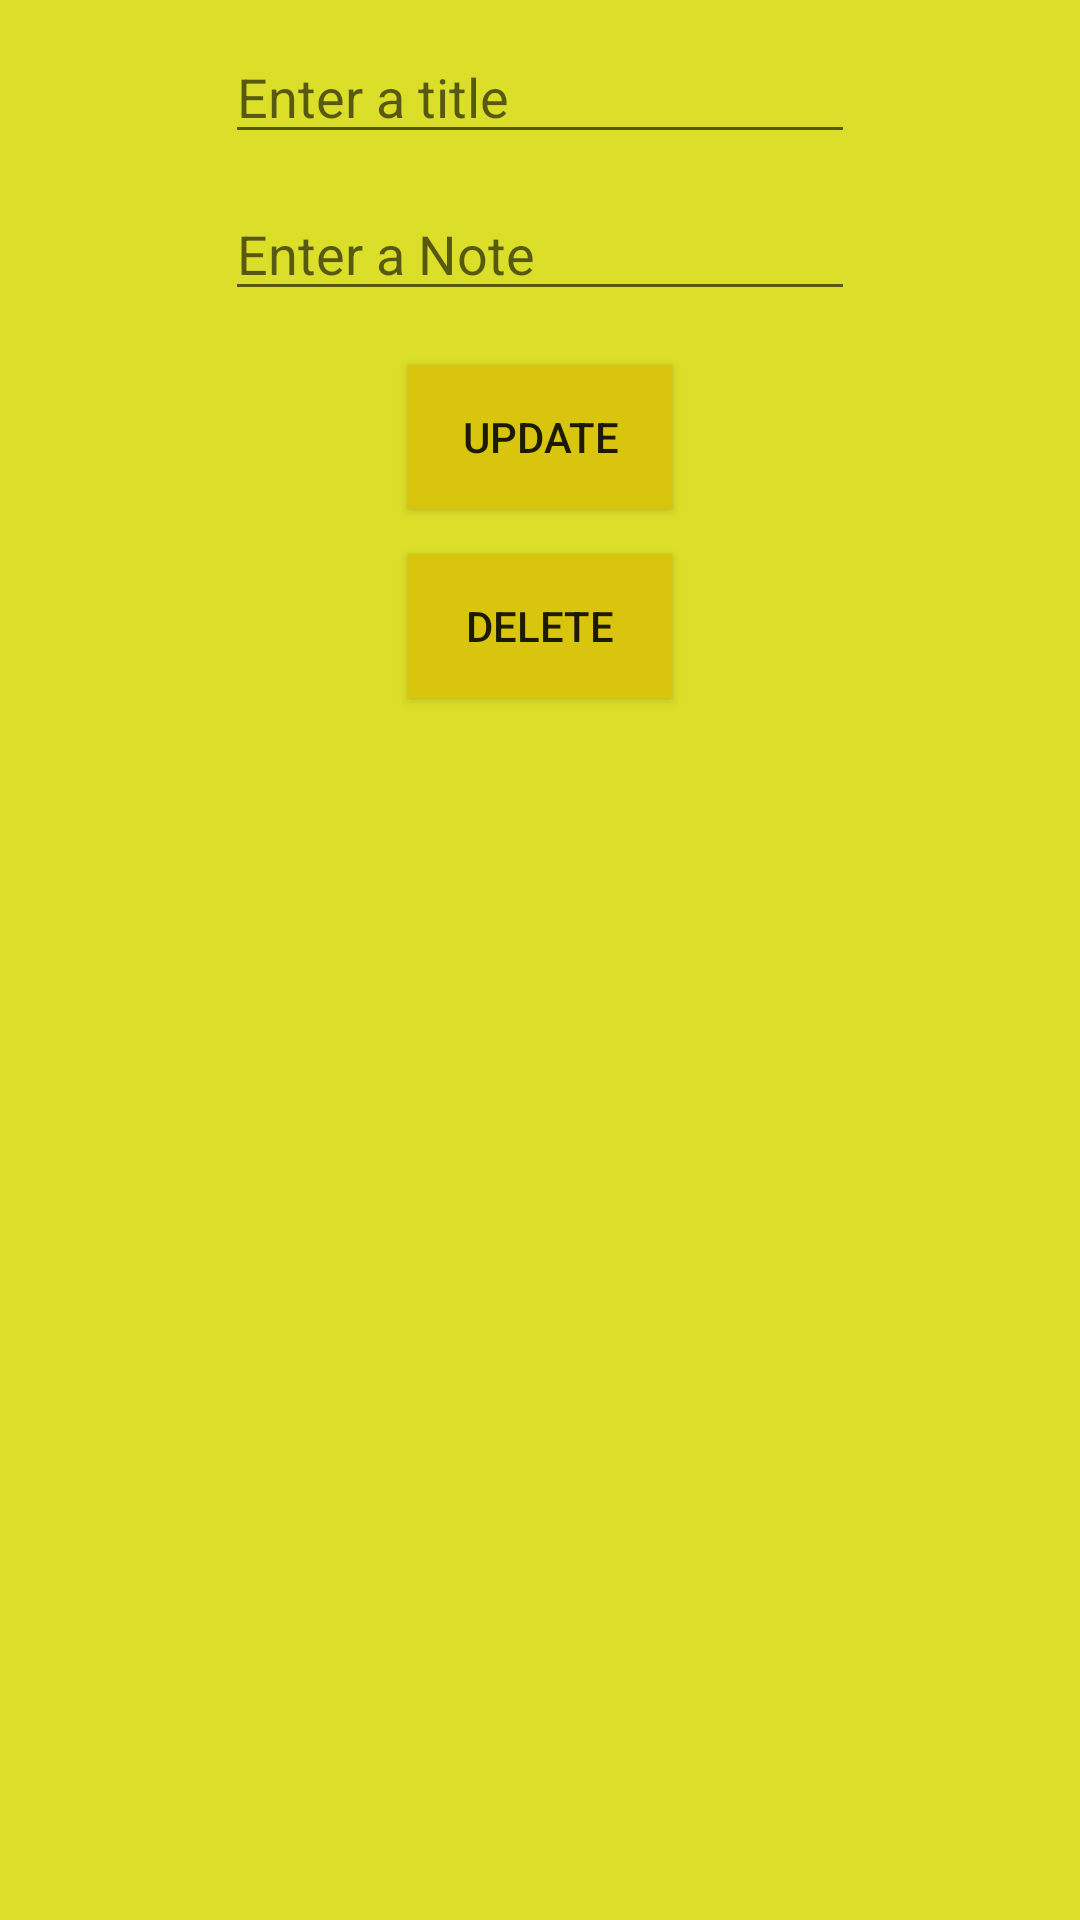

This screen was rendered from an Android layout file. Write that file and the resources it references.
<!-- AndroidManifest.xml: application theme AppTheme -->
<!-- res/layout/update_dialog.xml -->
<?xml version="1.0" encoding="utf-8"?>
<RelativeLayout
    xmlns:android="http://schemas.android.com/apk/res/android"
    xmlns:tools="http://schemas.android.com/tools"
    android:layout_width="match_parent"
    android:layout_height="match_parent"
    android:padding="10dp"
    android:background="@color/colorPrimaryDark"


    >

    <EditText
        android:id="@+id/updateTitle"
        android:layout_width="wrap_content"
        android:layout_height="wrap_content"
        android:layout_alignParentTop="true"
        android:layout_centerHorizontal="true"
        android:ems="10"
        android:hint="Enter a title"
        android:inputType="textPersonName"
        tools:layout_editor_absoluteX="27dp"
        tools:layout_editor_absoluteY="16dp" />

    <EditText
        android:id="@+id/updateNote"
        android:layout_width="wrap_content"
        android:layout_height="wrap_content"
        android:layout_alignLeft="@+id/updateTitle"
        android:layout_alignStart="@+id/updateTitle"
        android:layout_below="@+id/updateTitle"
        android:layout_marginTop="11dp"
        android:ems="10"
        android:hint="Enter a Note"
        android:inputType="textPersonName"
        tools:layout_editor_absoluteX="27dp"
        tools:layout_editor_absoluteY="94dp" />

    <Button
        android:id="@+id/update_button"
        android:layout_width="wrap_content"
        android:layout_height="wrap_content"
        android:layout_below="@+id/updateNote"
        android:layout_centerHorizontal="true"
        android:layout_marginTop="18dp"
        android:text="UPDATE"
        tools:layout_editor_absoluteX="51dp"
        tools:layout_editor_absoluteY="169dp"
        android:background="@color/colorPrimary"
        />

    <Button
        android:id="@+id/delete_button"
        android:layout_width="wrap_content"
        android:layout_height="wrap_content"
        android:layout_alignLeft="@+id/update_button"
        android:layout_alignStart="@+id/update_button"
        android:layout_below="@+id/update_button"
        android:layout_marginTop="15dp"
        android:text="DELETE"
        tools:layout_editor_absoluteX="51dp"
        tools:layout_editor_absoluteY="244dp"
        android:background="@color/colorPrimary"/>
</RelativeLayout>
<!-- resources referenced by this layout -->
<resources>
  <color name="colorPrimary">#d9c40e</color>
  <color name="colorPrimaryDark">#dcdf29</color>
  <style name="AppTheme" parent="Theme.AppCompat.Light.DarkActionBar">
          
          <item name="colorPrimary">@color/colorPrimary</item>
          <item name="colorPrimaryDark">@color/colorPrimaryDark</item>
          <item name="colorAccent">@color/colorAccent</item>
          <item name="android:background"> @color/colorPrimaryDark</item>
      </style>
  <color name="colorAccent">#030802</color>
</resources>
